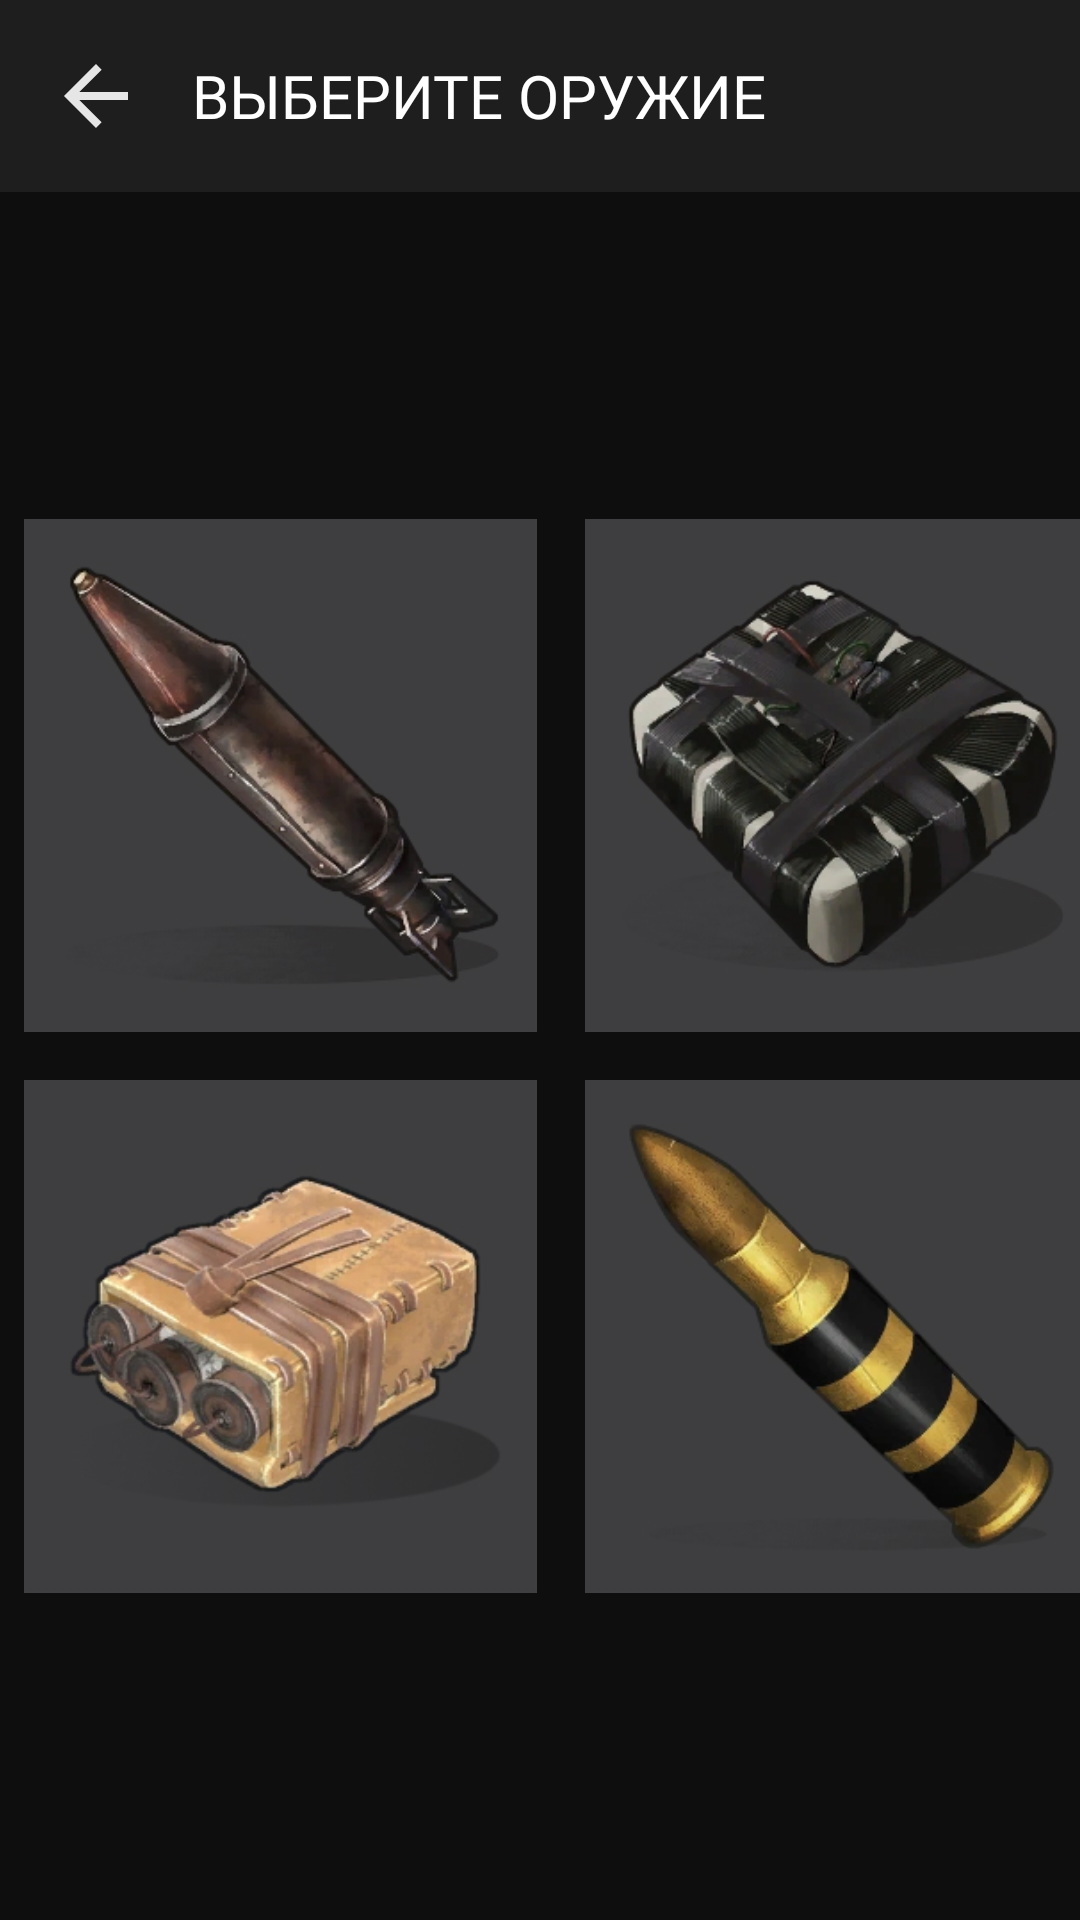

This screen was rendered from an Android layout file. Write that file and the resources it references.
<!-- AndroidManifest.xml: application theme Theme.RustRaid -->
<!-- res/layout/activity_expl_list.xml -->
<?xml version="1.0" encoding="utf-8"?>
<androidx.constraintlayout.widget.ConstraintLayout xmlns:android="http://schemas.android.com/apk/res/android"
    xmlns:app="http://schemas.android.com/apk/res-auto"
    xmlns:tools="http://schemas.android.com/tools"
    android:layout_width="match_parent"
    android:layout_height="match_parent"
    android:background="@color/bg1"
    tools:context=".ExplList">

    <include
        android:id="@+id/include2"
        layout="@layout/toolbar_exp_list" />

    <TableLayout
        android:layout_width="wrap_content"
        android:layout_height="wrap_content"
        android:layout_gravity="center"
        app:layout_constraintBottom_toBottomOf="parent"
        app:layout_constraintEnd_toEndOf="parent"
        app:layout_constraintStart_toStartOf="parent"
        app:layout_constraintTop_toBottomOf="@+id/include2"
        tools:ignore="MissingConstraints">

        <TableRow>

            <ImageView
                android:id="@+id/Ex1"
                android:layout_width="171dp"
                android:layout_height="171dp"
                android:layout_column="0"
                android:layout_margin="8dp"
                android:src="@drawable/rocket"
                app:layout_constraintStart_toStartOf="@+id/imageView2"
                app:layout_constraintTop_toTopOf="@+id/imageView2"
                tools:ignore="MissingConstraints" />

            <ImageView
                android:id="@+id/Ex2"
                android:layout_width="171dp"
                android:layout_height="171dp"
                android:layout_column="1"
                android:layout_margin="8dp"
                android:src="@drawable/cfor"
                app:layout_constraintEnd_toEndOf="@+id/imageView2"
                app:layout_constraintTop_toTopOf="@+id/imageView2"
                tools:ignore="MissingConstraints" />
        </TableRow>

        <TableRow>

            <ImageView
                android:id="@+id/Ex3"
                android:layout_width="171dp"
                android:layout_height="171dp"
                android:layout_column="0"
                android:layout_margin="8dp"
                android:src="@drawable/sachel"
                app:layout_constraintBottom_toBottomOf="@+id/imageView2"
                app:layout_constraintStart_toStartOf="@+id/imageView2"
                tools:ignore="MissingConstraints" />

            <ImageView
                android:id="@+id/Ex4"
                android:layout_width="171dp"
                android:layout_height="171dp"
                android:layout_column="1"
                android:layout_margin="8dp"
                android:src="@drawable/ammo"
                app:layout_constraintBottom_toBottomOf="@+id/imageView2"
                app:layout_constraintEnd_toEndOf="@+id/imageView2"
                tools:ignore="MissingConstraints" />

        </TableRow>
    </TableLayout>


</androidx.constraintlayout.widget.ConstraintLayout>
<!-- res/layout/toolbar_exp_list.xml (included above) -->
<?xml version="1.0" encoding="utf-8"?>
<RelativeLayout xmlns:android="http://schemas.android.com/apk/res/android"
    xmlns:tools="http://schemas.android.com/tools"
    android:layout_width="match_parent"
    android:layout_height="wrap_content"
    android:background="@color/toolbar">

    <RelativeLayout
        android:layout_width="match_parent"
        android:layout_height="wrap_content"
        android:padding="16dp"
        tools:ignore="MissingConstraints">

        <ImageView
            android:id="@+id/btn_cancel"
            android:layout_width="wrap_content"
            android:layout_height="wrap_content"
            android:layout_centerVertical="true"
            android:contentDescription="@string/todo"
            android:src="@drawable/arrow_back" />

        <TextView
            android:layout_width="wrap_content"
            android:layout_height="wrap_content"
            android:layout_centerInParent="true"
            android:layout_marginStart="16dp"
            android:layout_toEndOf="@id/btn_cancel"
            android:fontFamily="@font/roboto_condensed_bold"
            android:letterSpacing="0"
            android:text="@string/exp_list"
            android:textColor="@color/white"
            android:textSize="20sp" />
    </RelativeLayout>
</RelativeLayout>
<!-- resources referenced by this layout -->
<resources>
  <color name="bg1">#0E0E0E</color>
  <color name="toolbar">#1E1E1F</color>
  <color name="white">#FFFFFFFF</color>
  <!-- drawable ammo: jpg bitmap (drawable, 28571 bytes) -->
  <!-- drawable arrow_back (drawable) -->
  <vector xmlns:android="http://schemas.android.com/apk/res/android"
      android:width="32dp"
      android:height="32dp"
      android:viewportWidth="32"
      android:viewportHeight="32">
    <path
        android:pathData="M26.667,14.667H10.44L17.893,7.213L16,5.333L5.333,16L16,26.667L17.88,24.787L10.44,17.333H26.667V14.667Z"
        android:fillColor="#E6E6E6"/>
  </vector>
  <!-- drawable cfor: jpg bitmap (drawable, 41791 bytes) -->
  <!-- drawable rocket: jpg bitmap (drawable, 27598 bytes) -->
  <!-- drawable sachel: jpg bitmap (drawable, 46378 bytes) -->
  <string name="exp_list">ВЫБЕРИТЕ ОРУЖИЕ</string>
  <string name="todo">TODO</string>
  <style name="Theme.RustRaid" parent="Theme.MaterialComponents.DayNight.NoActionBar">
          
          <item name="colorPrimary">@color/bg1</item>
          <item name="colorPrimaryVariant">@color/bg2</item>
          <item name="colorOnPrimary">@color/bg1</item>
          
          <item name="colorSecondary">@color/bg1</item>
          <item name="colorSecondaryVariant">@color/bg1</item>
          <item name="colorOnSecondary">@color/black</item>
          
          <item name="android:statusBarColor" tools:targetApi="l">?attr/colorPrimaryVariant</item>
          
      </style>
  <color name="bg2">#1E1E1F</color>
  <color name="black">#FF000000</color>
</resources>
